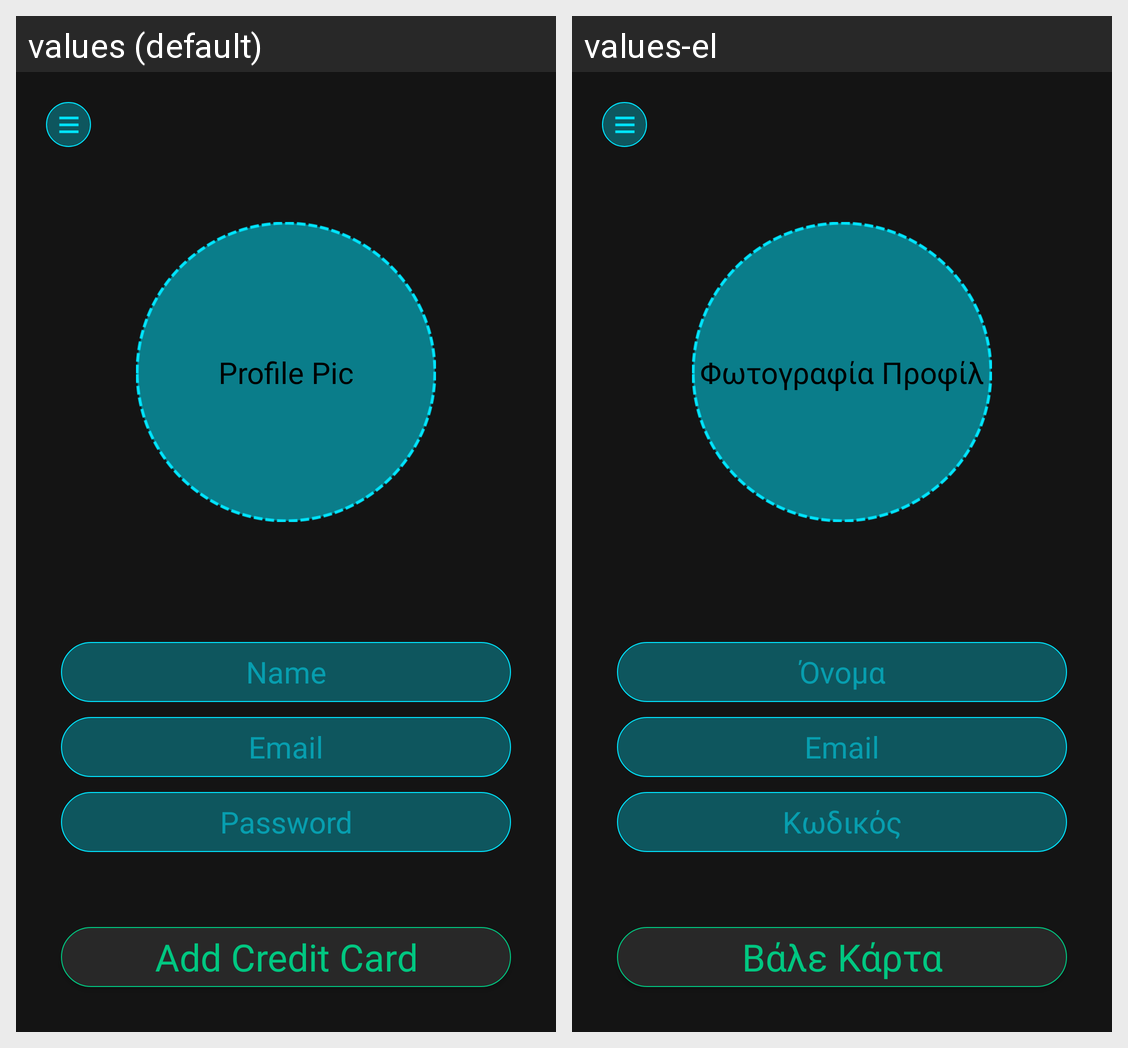

Strings drawn on this Android screen and how each of the app's shown locales translates them:
Android screen res/layout/activity_customer_profile.xml rendered under 2 locales, left to right: values (default), values-el. Device: Nexus 5 (rendered at 1080×1920; each locale shown at half size, 540×960, under a caption strip naming it); theme Theme.
Strings drawn on this screen, with the default value and each locale's value (text and hints the layout hard-codes, and strings that could not be matched under every locale, appear in the picture but are not listed):

profilePic
  values: Profile Pic
  values-el: Φωτογραφία Προφίλ

name
  values: Name
  values-el: Όνομα

email
  values: Email
  values-el: Email

password
  values: Password
  values-el: Κωδικός

add_card
  values: Add Credit Card
  values-el: Βάλε Κάρτα
